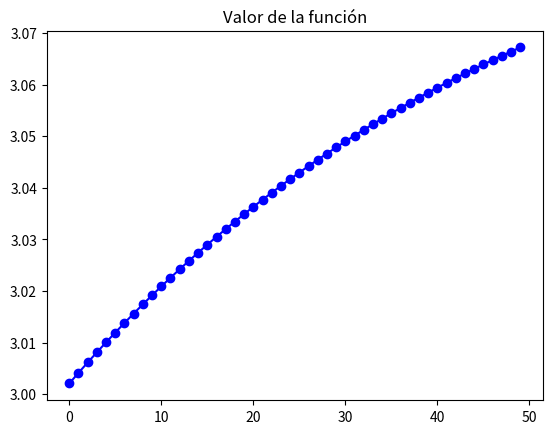

Source code (Python): (Note: this script raises an exception after producing the figure.)
# -*- coding: utf-8 -*-

# AA - Práctica 1 - UGR
# Author: Alberto Estepa Fernández
# Date: 27/03/2020

import numpy as np
from math import pi, sin, cos, exp, inf
import matplotlib.pyplot as plt

def f(w):
	return pow(w[0] - 2, 2) + 2 * pow(w[1] + 2, 2) + 2 * sin(2*pi*w[0]) * sin(2*pi*w[1])

# Derivada parcial de f respecto de u
def fx(w):
	return 2 * (2 * pi * cos(2 * pi * w[0]) * sin(2 * pi * w[1]) + w[0] - 2)

# Derivada parcial de f respecto de v
def fy(w):
	return 4 * (pi * sin(2 * pi * w[0]) * cos(2 * pi * w[1]) + w[1] + 2)

# Gradiente de f
def gradf(w):
	return np.array([fx(w), fy(w)])

# Derivada segunda de f respecto a x x
def fxx(w):
    return 2 - 8 * pi**2 * sin(2 * pi * w[0]) * sin(2 * pi * w[1])

# Derivada segunda de f respecto a y y
def fyy(w):
    return 4 - 8 * pi**2 * sin(2 * pi * w[0]) * sin(2 * pi * w[1])

# Derivada segunda de f respecto a x y
def fxy(w):
    return 8 * pi**2 * cos(2 * pi * w[0]) * cos(2 * pi * w[1])

# Matriz Hessiana
def hessiana_f(w):
    return np.array([[fxx(w), fxy(w)], [fxy(w), fyy(w)]])

# Método de Newton
def metodo_newton(w_0, max_iteraciones = 100, lr = None):
    w = np.copy(w_0)              # Copiar los w iniciales para no modificarlos
    i = 0                         # Iniciar las iteraciones a 0
    lista_w = []                   # Se inicializa una lista vacía con los valors de w
    lista_evaluaciones = []                   # Se inicializa una lista vacía con los valors de la función
    # Mientras el número de iteraciones no supere el máximo, calcular
    # la hessiana, invertirla, calcular el gradiente y ajustar w
    # Añadir además a las listas correspondientes los valores de w y de w evaluado en f
    while i < max_iteraciones:
        i += 1
        # Calcular la Hessiana, invertirla (pseudoinversa) y calcular el gradiente
        hessiana = hessiana_f(w)
        hessiana = np.linalg.inv(hessiana)
        gradiente = gradf(w)
        # Calcular theta (producto vectorial del Hessiana invertida y el gradiente)
        theta = hessiana.dot(gradiente.reshape(-1, 1))
        theta = theta.reshape(-1,)                      # Hacer que theta sea un vector fila
        # Multiplicar theta por lr, en caso de que se haya especificado
        if lr:
            theta = lr * theta
        # Actualizar w
        w = w - theta
        # Añadir w y su valor a las listas correspondientes
        lista_w.append(w)
        lista_evaluaciones.append(f(w))
    return w, i, np.array(lista_w), np.array(lista_evaluaciones)

def newton_grafica(lista_evaluaciones, max_iters = 50, lr = 0.01):
	plt.plot(range(max_iters), lista_evaluaciones, 'b-o', label=r"$\eta$ = {}".format(lr))
	plt.title("Valor de la función")
	plt.gcf().canvas.set_window_title('Bonus - Apartado A')
	plt.xlabel('Iteraciones')
	plt.ylabel('f(x,y)')
	plt.legend()
	plt.show()

print('\n-----------------------BONUS: METODO DE NEWTON --------------------\n\n')

print ('\nGrafica con learning rate igual a 0.01')

w, iteracion, lista_w, lista_evaluaciones = metodo_newton(w_0 = [1.0, -1.0], max_iteraciones = 50, lr = 0.01)
newton_grafica(lista_evaluaciones, max_iters = 50, lr = 0.01)

input("\n--- Pulsar tecla para continuar ---\n")

print ('\nGrafica con learning rate igual a 0.1')

w, iteracion, lista_w, lista_evaluaciones = metodo_newton(w_0 = [1.0, -1.0], max_iteraciones = 50, lr = 0.1)
newton_grafica(lista_evaluaciones, max_iters = 50, lr = 0.1)

input("\n--- Pulsar tecla para continuar ---\n")

w, iteracion, lista_w, lista_evaluaciones = metodo_newton(w_0 = [2.1, -2.1], max_iteraciones = 100)
print ('Punto de inicio: (2.1, -2.1)\n')
print ('Coordenadas obtenidas: (x,y) = (', w[0], ', ', w[1],')\n')

w, iteracion, lista_w, lista_evaluaciones = metodo_newton(w_0 = [3.0, -3.0], max_iteraciones = 100)
print ('\nPunto de inicio: (3.0, -3.0)\n')
print ('Coordenadas obtenidas: (x,y) = (', w[0], ', ', w[1],')\n')

w, iteracion, lista_w, lista_evaluaciones = metodo_newton(w_0 = [1.5, 1.5], max_iteraciones = 100)
print ('\nPunto de inicio: (1.5, 1.5)\n')
print ('Coordenadas obtenidas: (x,y) = (', w[0], ', ', w[1],')\n')

w, iteracion, lista_w, lista_evaluaciones = metodo_newton(w_0 = [1.0, -1.0], max_iteraciones = 100)
print ('\nPunto de inicio: (1.0, -1.0)\n')
print ('Coordenadas obtenidas: (x,y) = (', w[0], ', ', w[1],')\n')

input("\n--- Pulsar tecla para continuar ---\n")
